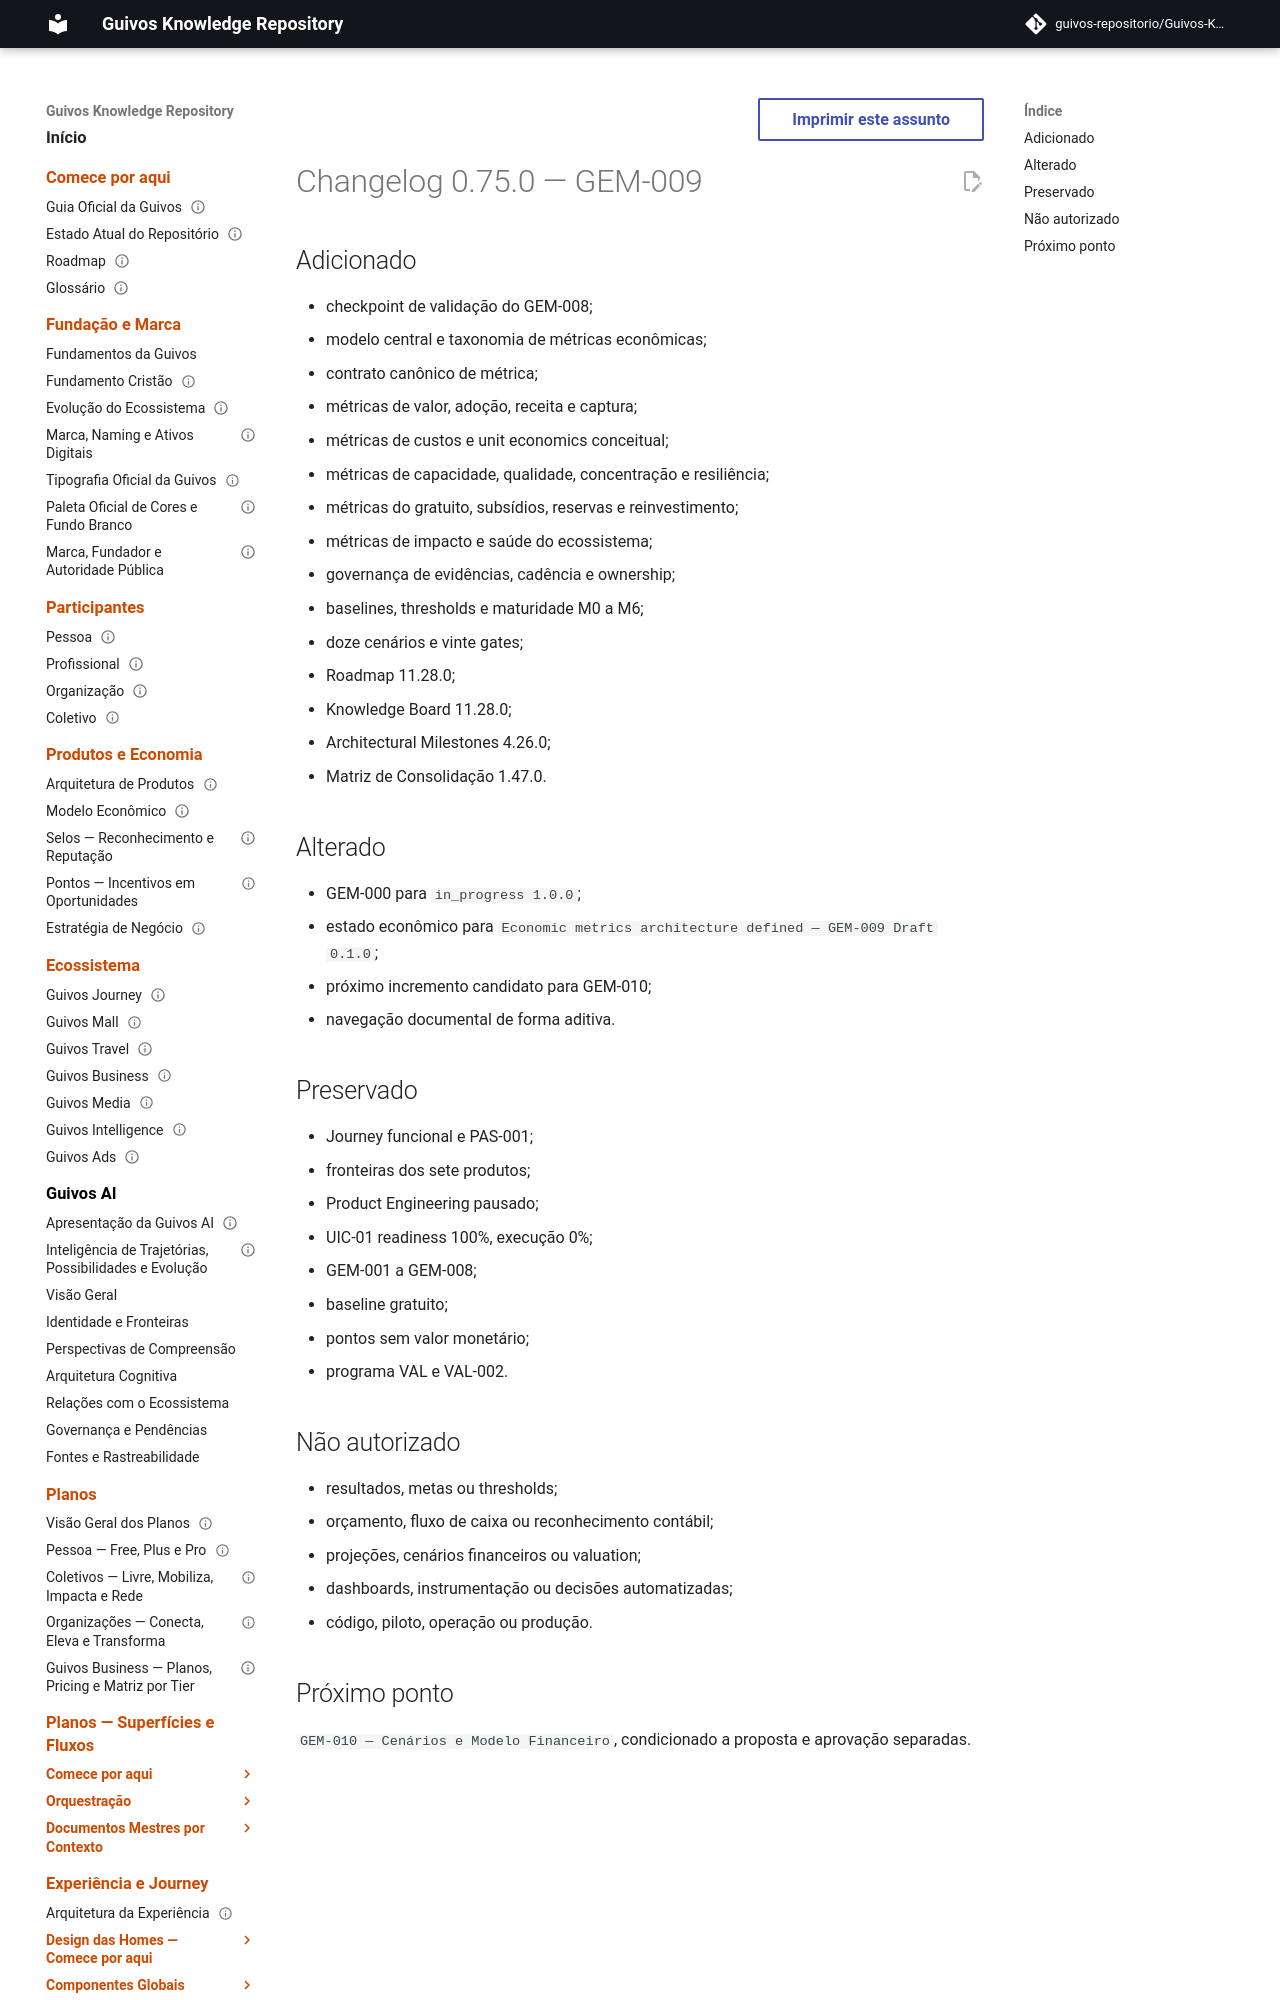

repository: guivos-repositorio/Guivos-Knowledge-Repository · page: project/changelog-0.75.0-gem-009/index.html · generator: mkdocs

---
id: CHANGELOG-0.75.0-GEM-009
title: Changelog 0.75.0 — GEM-009
status: active
version: 0.75.0
owner: Guivos
last_updated: 2026-07-22
related:
  - GEM-009
  - M6.8
---

# Changelog 0.75.0 — GEM-009
